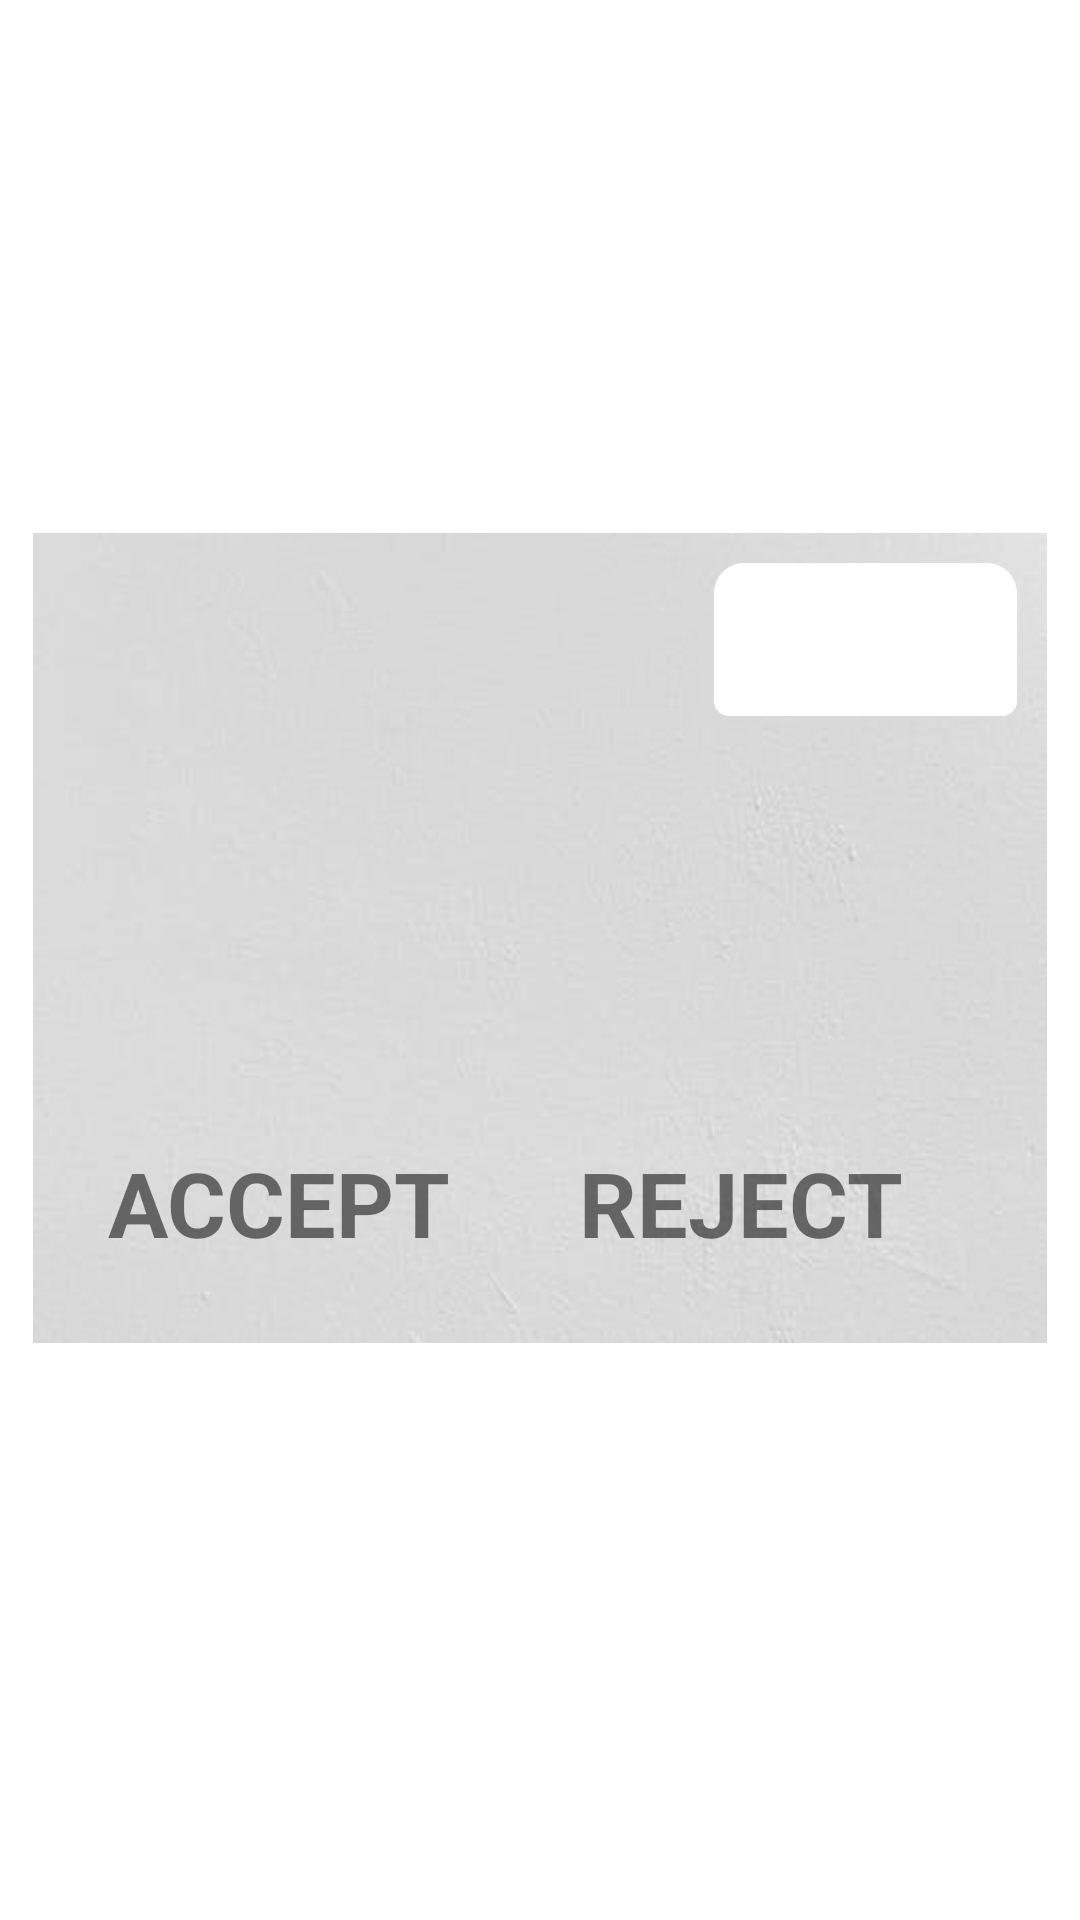

Here is an Android app screen rendered from its layout file. Give the layout XML and the strings, colors and styles it references.
<!-- AndroidManifest.xml: application theme Theme.VICEWork -->
<!-- res/layout/single_item_myjobs.xml -->
<?xml version="1.0" encoding="utf-8"?>
<androidx.constraintlayout.widget.ConstraintLayout
    xmlns:android="http://schemas.android.com/apk/res/android"
    xmlns:app="http://schemas.android.com/apk/res-auto"
    xmlns:tools="http://schemas.android.com/tools"
    android:layout_width="match_parent"
    android:layout_height="match_parent">

    <LinearLayout
        android:layout_width="338dp"
        android:layout_height="270dp"
        android:layout_marginBottom="15dp"
        android:background="@drawable/greylight"
        android:orientation="vertical"
        android:padding="10dp"
        app:layout_constraintBottom_toBottomOf="parent"
        app:layout_constraintEnd_toEndOf="parent"
        app:layout_constraintStart_toStartOf="parent"
        app:layout_constraintTop_toTopOf="parent">

        <LinearLayout
            android:layout_width="match_parent"
            android:layout_height="51dp"
            android:orientation="horizontal">

            <TextView
                android:id="@+id/textViewpositionmyjobs"
                android:layout_width="132dp"
                android:layout_height="match_parent"
                android:layout_weight="1"
                android:fontFamily="serif"
                android:textSize="24sp" />

            <ImageButton
                android:id="@+id/imageButtondeletemyjob"
                android:layout_width="16dp"
                android:layout_height="match_parent"
                android:layout_weight="1"
                android:background="@drawable/but"
                android:src="@drawable/ic_baseline_delete_24" />
        </LinearLayout>

        <TextView
            android:id="@+id/textViewjobnameviewmyjob"
            android:layout_width="match_parent"
            android:layout_height="42dp"
            android:fontFamily="serif"
            android:textSize="18sp" />

        <TextView
            android:id="@+id/textViewjobsearcherviewmyjob"
            android:layout_width="match_parent"
            android:layout_height="38dp"
            android:fontFamily="serif"
            android:textSize="18sp" />

        <TextView
            android:id="@+id/textViewstartdateviewmyjob"
            android:layout_width="match_parent"
            android:layout_height="42dp"
            android:fontFamily="serif"
            android:textSize="18sp" />

        <LinearLayout
            android:layout_width="match_parent"
            android:layout_height="63dp"
            android:layout_gravity="center"
            android:layout_marginLeft="10dp"
            android:layout_marginTop="20dp"
            android:orientation="horizontal">

            <TextView
                android:id="@+id/textViewconfirmmyjob"
                android:layout_width="wrap_content"
                android:layout_height="match_parent"
                android:layout_weight="1"

                android:text="ACCEPT"
                android:textSize="30sp"
                android:textStyle="bold" />

            <TextView
                android:id="@+id/textViewrejectmyapp"
                android:layout_width="wrap_content"
                android:layout_height="match_parent"
                android:layout_weight="1"
                android:text="REJECT"
                android:textSize="30sp"
                android:textStyle="bold" />
        </LinearLayout>
    </LinearLayout>
</androidx.constraintlayout.widget.ConstraintLayout>
<!-- resources referenced by this layout -->
<resources>
  <!-- drawable but (drawable) -->
  <?xml version="1.0" encoding="utf-8"?>
  <shape xmlns:android="http://schemas.android.com/apk/res/android"
      android:padding="10dp"
      android:shape="rectangle" >
  
      <solid android:color="@color/white" />
  
      <corners
          android:bottomLeftRadius="5dp"
          android:bottomRightRadius="5dp"
          android:topLeftRadius="10dp"
          android:topRightRadius="10dp" />
  
  </shape>
  <!-- drawable greylight: jpeg bitmap (drawable, 5068 bytes) -->
  <style name="Theme.VICEWork" parent="Theme.MaterialComponents.DayNight.DarkActionBar">
          
          <item name="colorPrimary">@color/purple_500</item>
          <item name="colorPrimaryVariant">@color/purple_700</item>
          <item name="colorOnPrimary">@color/white</item>
          
          <item name="colorSecondary">@color/teal_200</item>
          <item name="colorSecondaryVariant">@color/teal_700</item>
          <item name="colorOnSecondary">@color/black</item>
          
          <item name="android:statusBarColor" tools:targetApi="l">?attr/colorPrimaryVariant</item>
          
      </style>
  <color name="white">#FFFFFFFF</color>
  <color name="purple_500">#03AFFB</color>
  <color name="purple_700">#FF3700B3</color>
  <color name="teal_200">#FF03DAC5</color>
  <color name="teal_700">#FF018786</color>
  <color name="black">#FF000000</color>
</resources>
